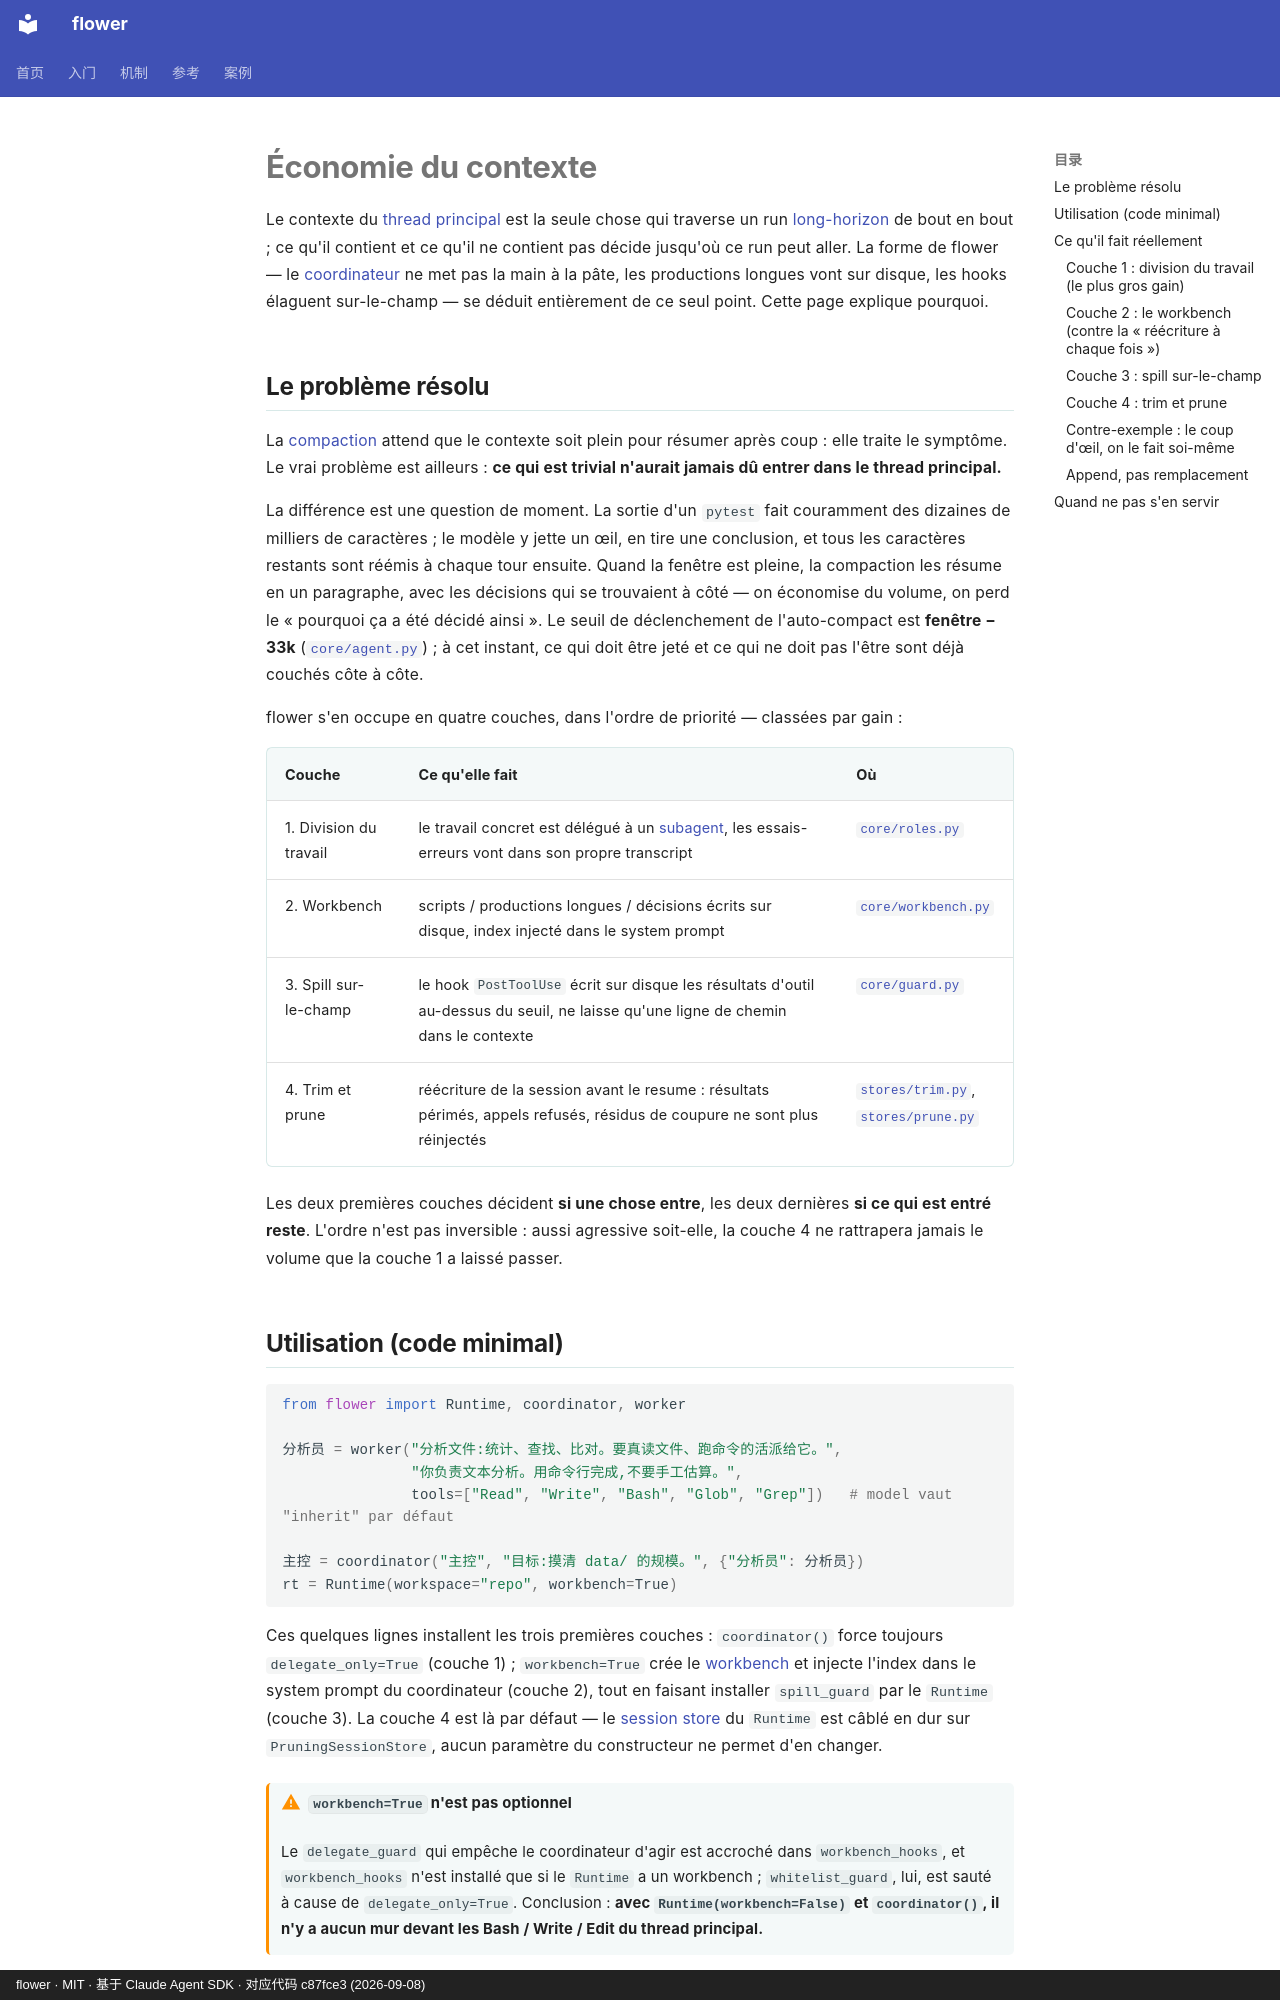

repository: ChenyuHeee/flower · page: fr/guide/context/index.html · generator: mkdocs · copyright: flower · MIT · 基于 Claude Agent SDK · 对应代码 c87fce3 (2026-09-08)

# Économie du contexte

Le contexte du [thread principal](../reference/glossary.md#主线程) est la seule chose qui traverse
un run [long-horizon](../reference/glossary.md#长程) de bout en bout ; ce qu'il contient et ce qu'il
ne contient pas décide jusqu'où ce run peut aller. La forme de flower — le
[coordinateur](../reference/glossary.md#协调者) ne met pas la main à la pâte, les productions longues
vont sur disque, les hooks élaguent sur-le-champ — se déduit entièrement de ce seul point.
Cette page explique pourquoi.

## Le problème résolu {#解决什么问题}

La [compaction](../reference/glossary.md#压缩) attend que le contexte soit plein pour résumer après
coup : elle traite le symptôme. Le vrai problème est ailleurs :
**ce qui est trivial n'aurait jamais dû entrer dans le thread principal.**

La différence est une question de moment. La sortie d'un `pytest` fait couramment des dizaines de
milliers de caractères ; le modèle y jette un œil, en tire une conclusion, et tous les caractères
restants sont réémis à chaque tour ensuite. Quand la fenêtre est pleine, la compaction les résume en
un paragraphe, avec les décisions qui se trouvaient à côté — on économise du volume, on perd le
« pourquoi ça a été décidé ainsi ». Le seuil de déclenchement de l'auto-compact est
**fenêtre − 33k**
([`core/agent.py`](https://github.com/ChenyuHeee/flower/blob/main/flower/core/agent.py)) ;
à cet instant, ce qui doit être jeté et ce qui ne doit pas l'être sont déjà couchés côte à côte.

flower s'en occupe en quatre couches, dans l'ordre de priorité — classées par gain :

| Couche | Ce qu'elle fait | Où |
|---|---|---|
| 1. Division du travail | le travail concret est délégué à un [subagent](../reference/glossary.md#subagent), les essais-erreurs vont dans son propre transcript | [`core/roles.py`](https://github.com/ChenyuHeee/flower/blob/main/flower/core/roles.py) |
| 2. Workbench | scripts / productions longues / décisions écrits sur disque, index injecté dans le system prompt | [`core/workbench.py`](https://github.com/ChenyuHeee/flower/blob/main/flower/core/workbench.py) |
| 3. Spill sur-le-champ | le hook `PostToolUse` écrit sur disque les résultats d'outil au-dessus du seuil, ne laisse qu'une ligne de chemin dans le contexte | [`core/guard.py`](https://github.com/ChenyuHeee/flower/blob/main/flower/core/guard.py) |
| 4. Trim et prune | réécriture de la session avant le resume : résultats périmés, appels refusés, résidus de coupure ne sont plus réinjectés | [`stores/trim.py`](https://github.com/ChenyuHeee/flower/blob/main/flower/stores/trim.py), [`stores/prune.py`](https://github.com/ChenyuHeee/flower/blob/main/flower/stores/prune.py) |

Les deux premières couches décident **si une chose entre**, les deux dernières **si ce qui est entré
reste**. L'ordre n'est pas inversible : aussi agressive soit-elle, la couche 4 ne rattrapera jamais
le volume que la couche 1 a laissé passer.

## Utilisation (code minimal) {#怎么用最小代码}

```python
from flower import Runtime, coordinator, worker

分析员 = worker("分析文件:统计、查找、比对。要真读文件、跑命令的活派给它。",
               "你负责文本分析。用命令行完成,不要手工估算。",
               tools=["Read", "Write", "Bash", "Glob", "Grep"])   # model vaut "inherit" par défaut

主控 = coordinator("主控", "目标:摸清 data/ 的规模。", {"分析员": 分析员})
rt = Runtime(workspace="repo", workbench=True)
```

Ces quelques lignes installent les trois premières couches : `coordinator()` force toujours
`delegate_only=True` (couche 1) ; `workbench=True` crée le
[workbench](../reference/glossary.md#工作台) et injecte l'index dans le system prompt du
coordinateur (couche 2), tout en faisant installer `spill_guard` par le `Runtime` (couche 3). La
couche 4 est là par défaut — le [session store](../reference/glossary.md#会话存储) du `Runtime` est
câblé en dur sur `PruningSessionStore`, aucun paramètre du constructeur ne permet d'en changer.

!!! warning "`workbench=True` n'est pas optionnel"
    Le `delegate_guard` qui empêche le coordinateur d'agir est accroché dans `workbench_hooks`, et
    `workbench_hooks` n'est installé que si le `Runtime` a un workbench ; `whitelist_guard`, lui,
    est sauté à cause de `delegate_only=True`.
    Conclusion : **avec `Runtime(workbench=False)` et `coordinator()`, il n'y a aucun mur devant les
    Bash / Write / Edit du thread principal.**

## Ce qu'il fait réellement {#它实际做了什么}
